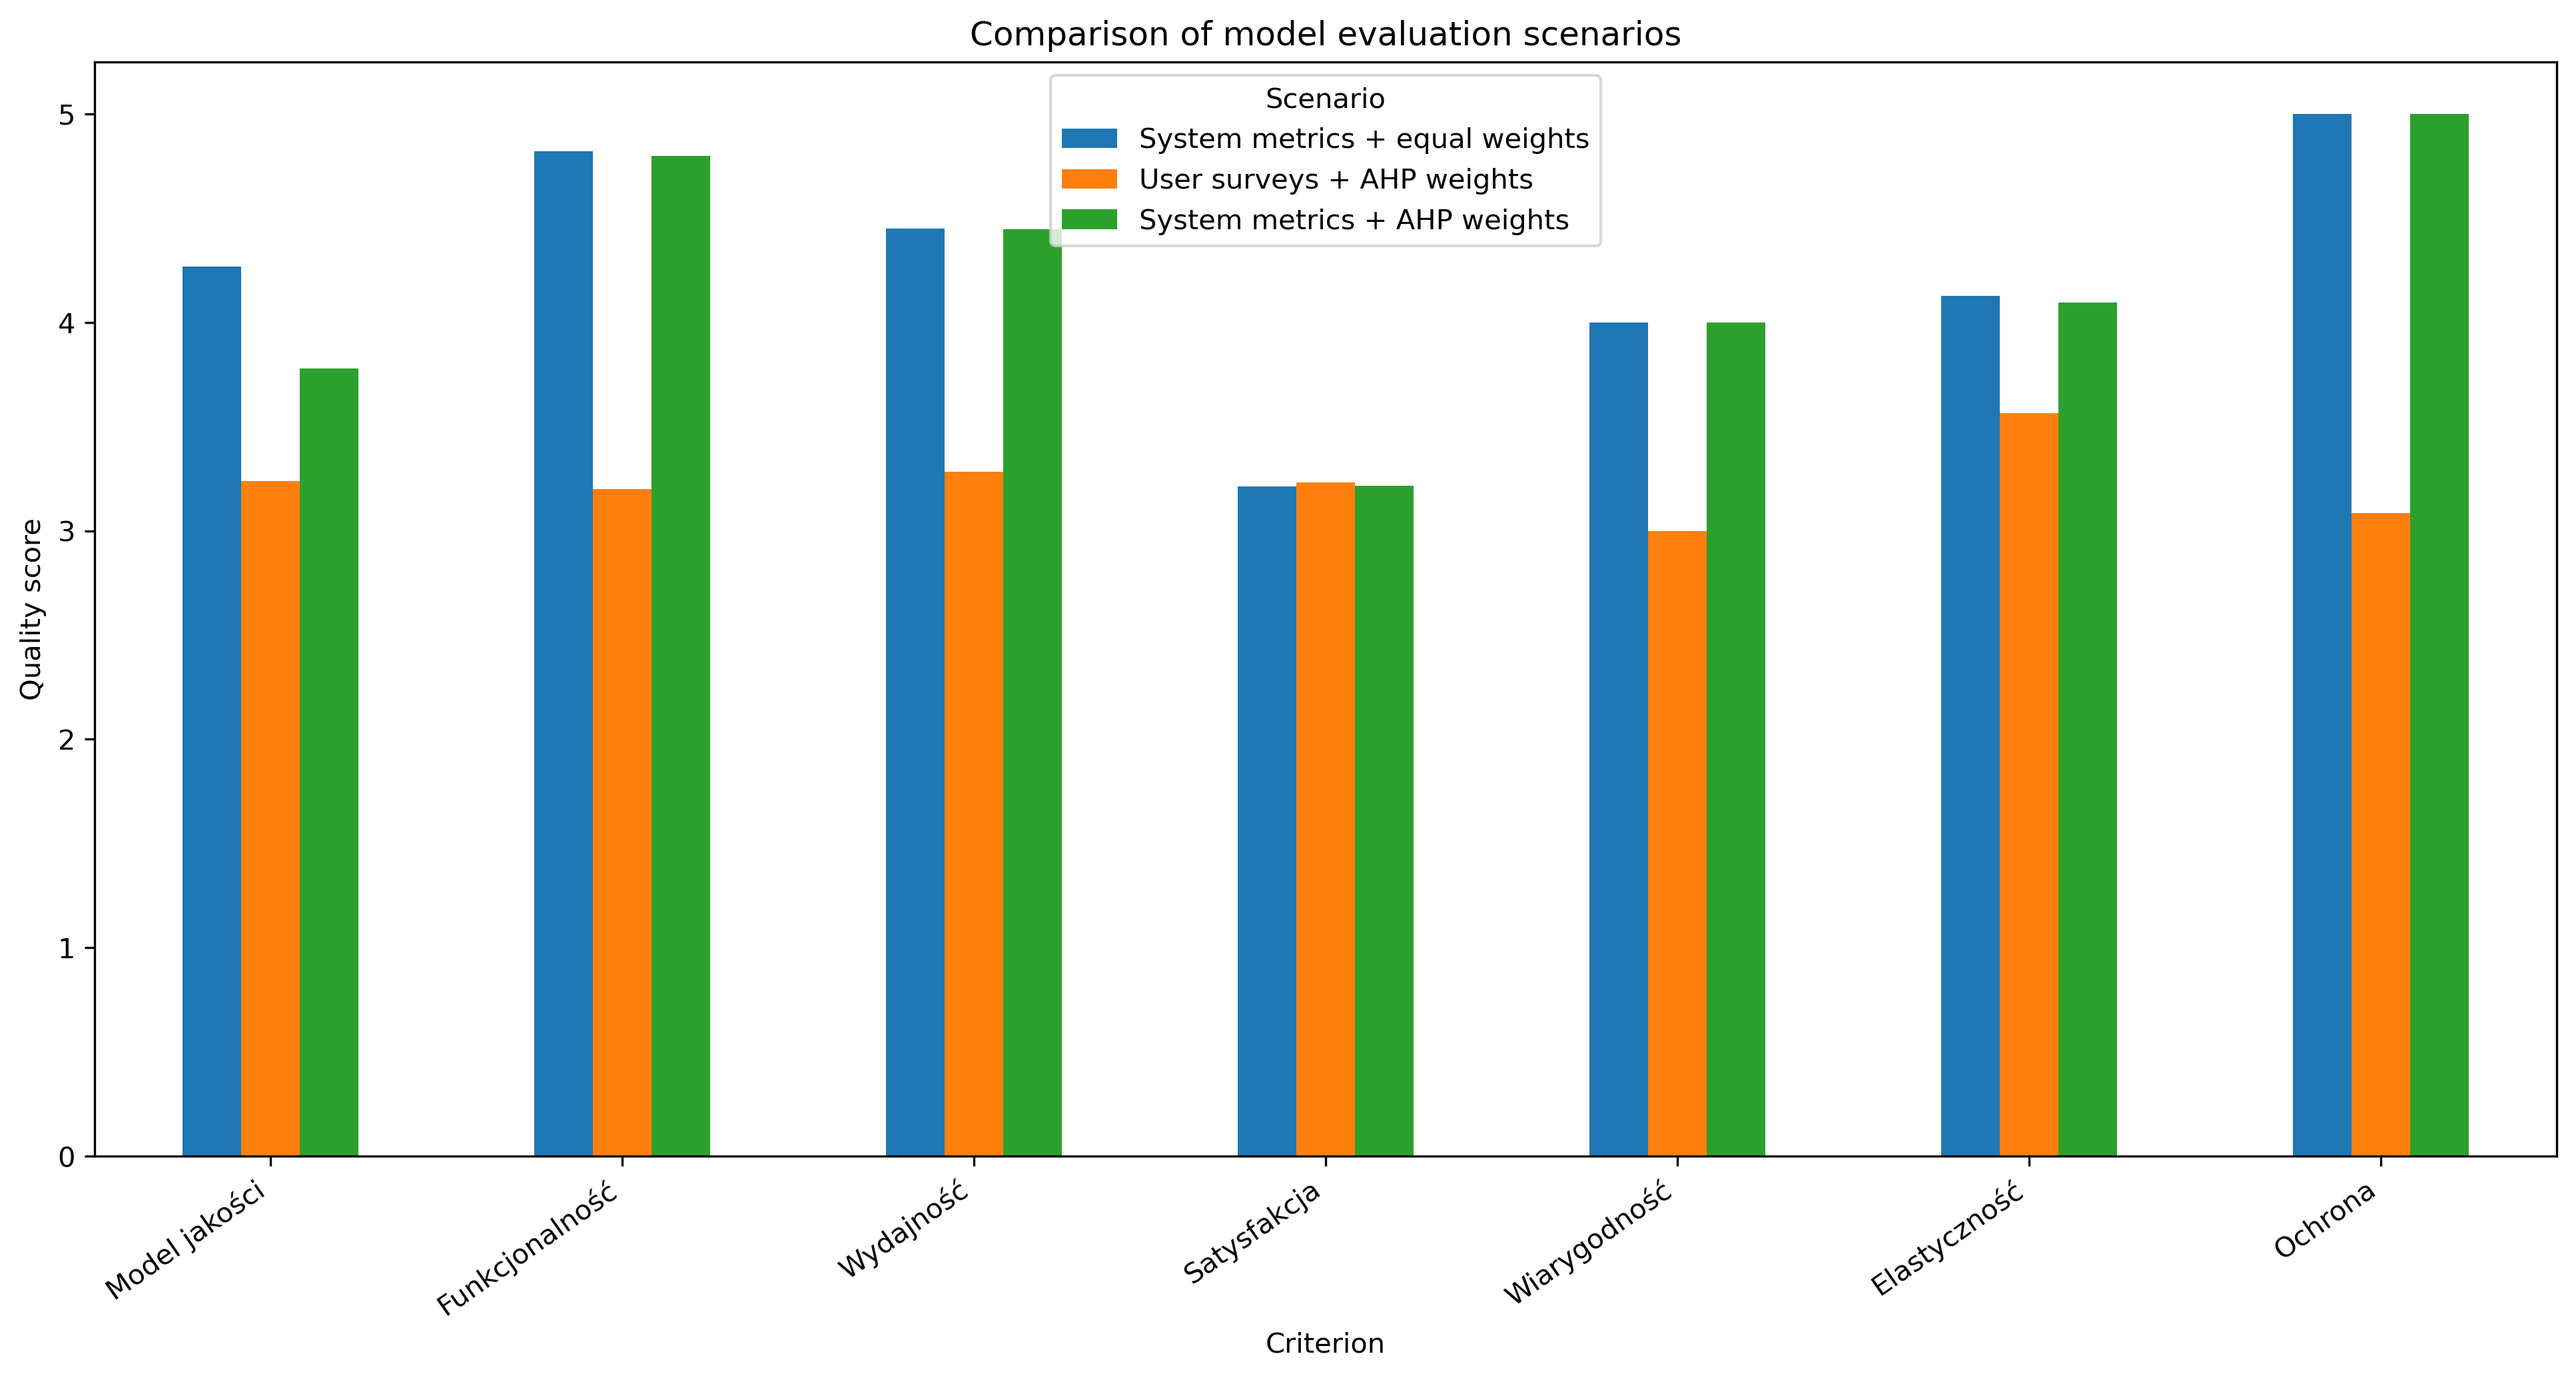

Values plotted in this chart, from the file beside it:
Criterion, System metrics + equal weights, User surveys + AHP weights, System metrics + AHP weights
Model jakości, 4.268, 3.239, 3.778
Funkcjonalność, 4.82, 3.2, 4.799
Wydajność, 4.45, 3.282, 4.446
Satysfakcja, 3.211, 3.232, 3.217
Wiarygodność, 4.0, 3.0, 4.0
Elastyczność, 4.126, 3.565, 4.096
Ochrona, 5.0, 3.083, 5.0
